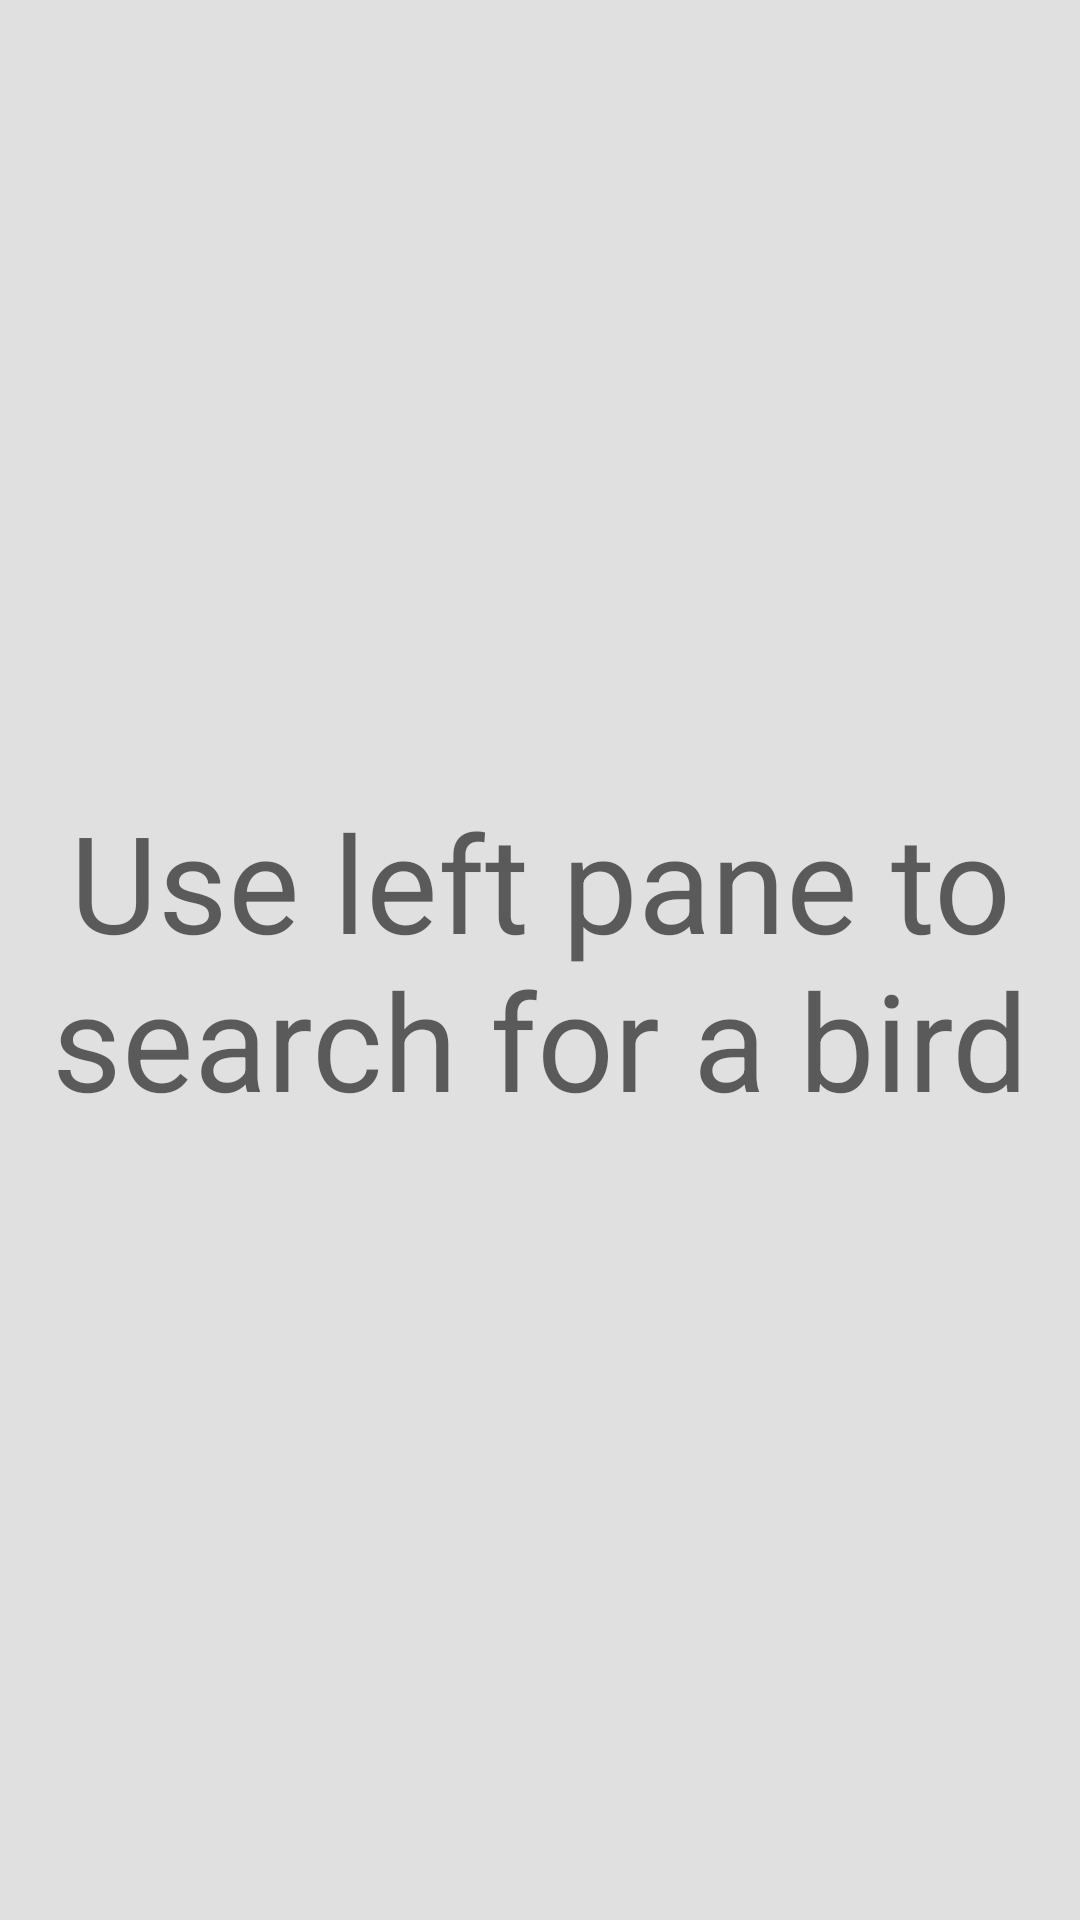

Write the Android layout XML for this screen, with the resource values it uses.
<!-- AndroidManifest.xml: application theme AppTheme -->
<!-- res/layout/fragment_placeholder.xml -->
<?xml version="1.0" encoding="utf-8"?>
<LinearLayout xmlns:android="http://schemas.android.com/apk/res/android"
    android:orientation="vertical" android:layout_width="match_parent"
    android:layout_height="match_parent"
    android:background="@color/material_grey_300">


    <TextView
        android:layout_width="wrap_content"
        android:layout_height="match_parent"
        android:id="@+id/txtPlaceHolder"
        android:text="@string/placeholder"
        android:textAppearance="@style/TextAppearance.AppCompat.Display2"
        android:layout_gravity="center"
        android:gravity="center_vertical|center_horizontal"
        android:layout_marginStart="16dp"
        android:layout_marginEnd="16dp" />

</LinearLayout>
<!-- resources referenced by this layout -->
<resources>
  <string name="placeholder">Use left pane to search for a bird</string>
  <style name="AppTheme" parent="Theme.AppCompat.Light.NoActionBar">
          <item name="colorPrimary">#7CB342</item>
          <item name="colorPrimaryDark">#558B2F</item>
          <item name="colorAccent">#795548</item>
          <item name="android:windowBackground">@color/window_background</item>
          <item name="android:windowExitTransition" tools:targetApi="lollipop">
              @transition/maintran_exit </item>
          <item name="android:windowContentTransitions" tools:targetApi="lollipop">true</item>
      </style>
</resources>
